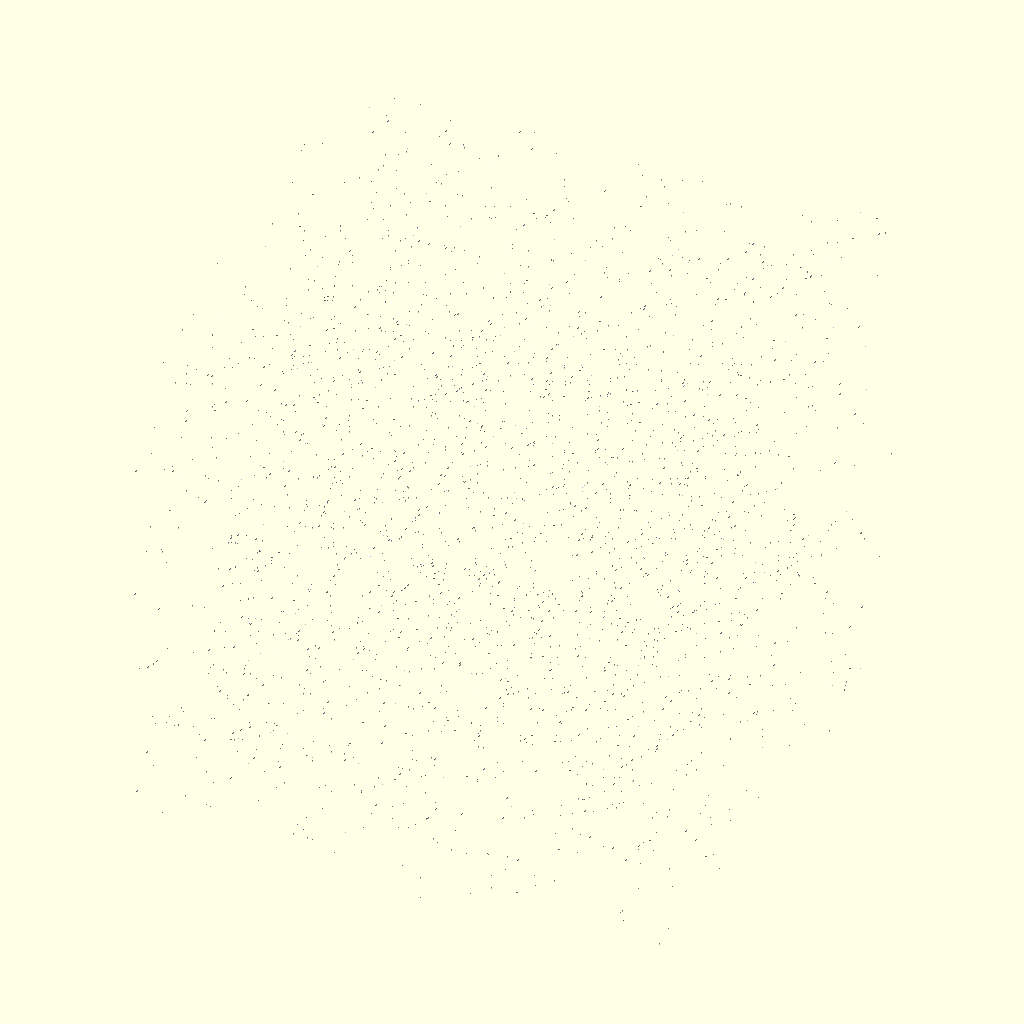
Cell 1: rendered with the file's own defaults.
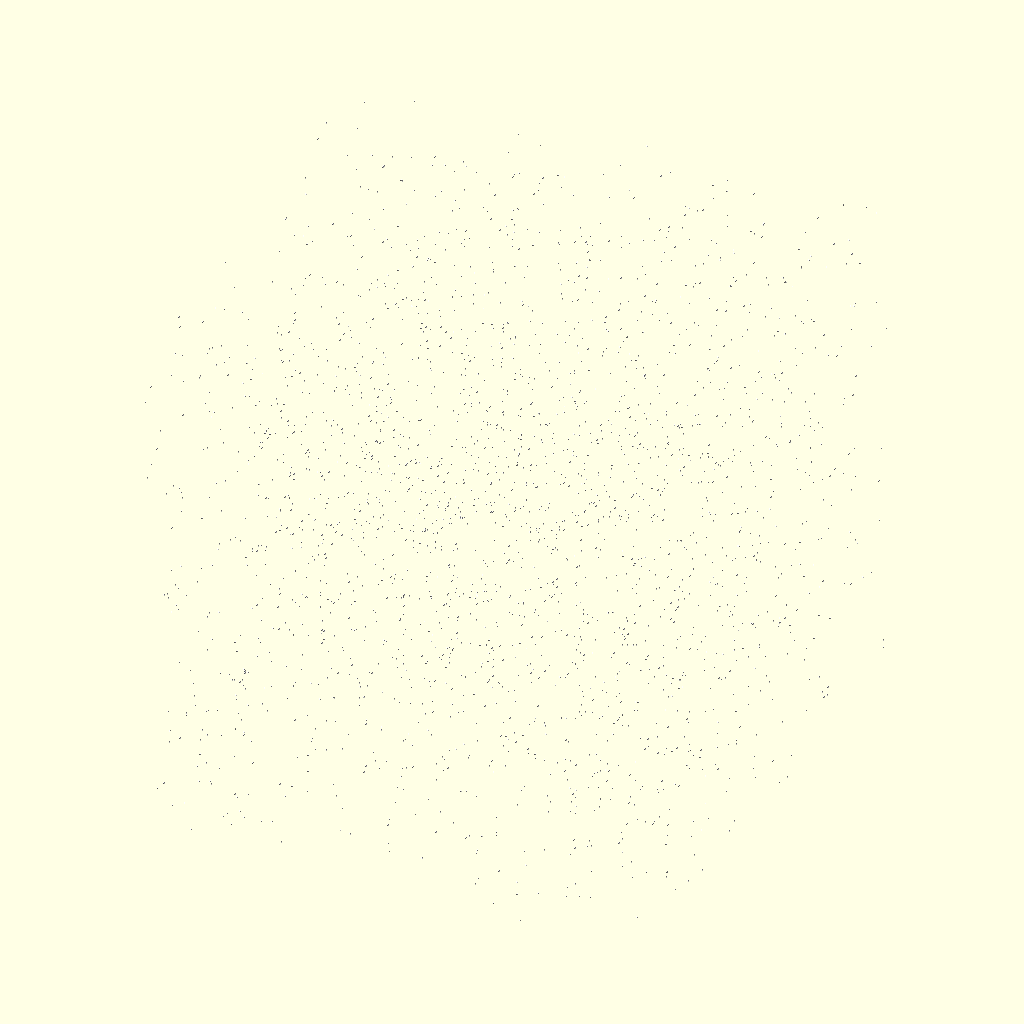
Cell 2: seed = 72 (everything else at default).
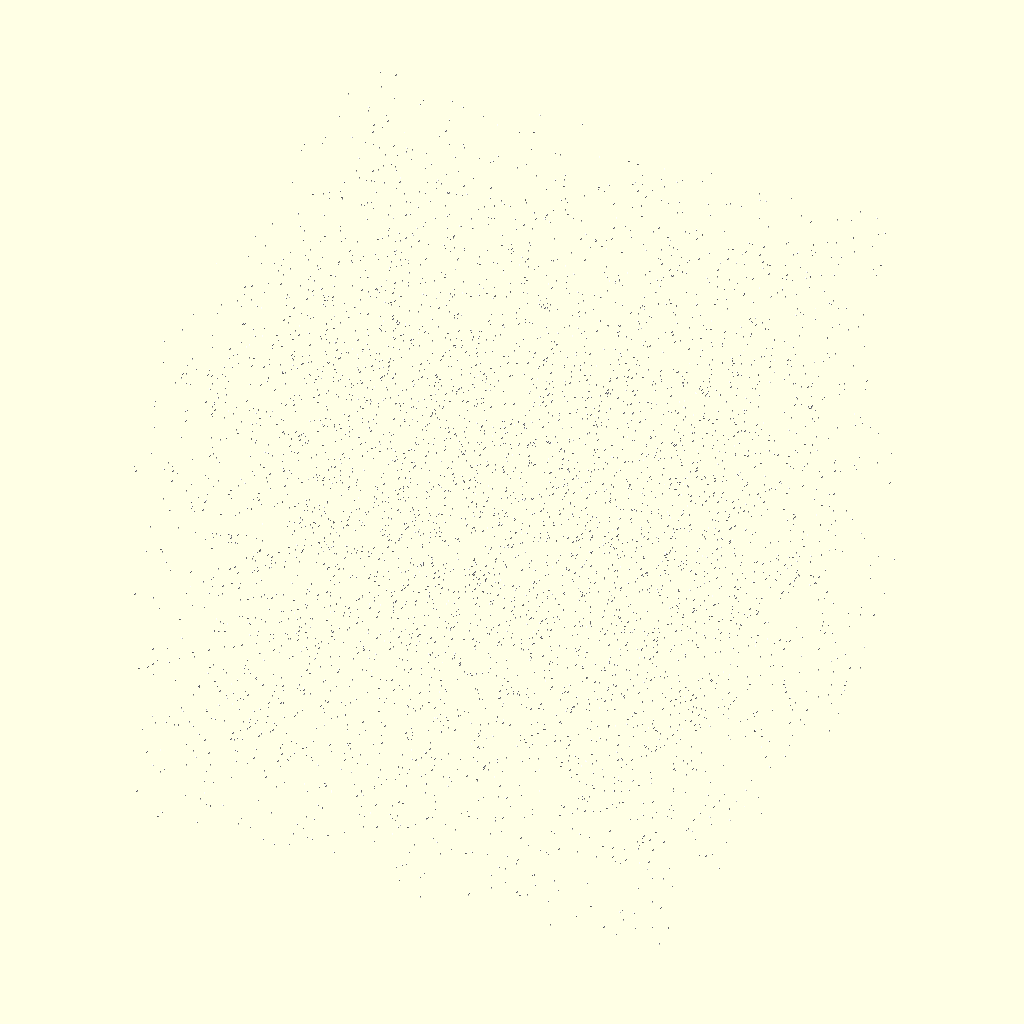
Cell 3: density = 5000 (everything else at default).
All cells are drawn from the same view direction (rotation 55°, 0°, 25°, orthographic, colour scheme Cornfield), but the view is re-fitted for each cell, so position and scale can differ between cells as well as the parameter.
OpenSCAD source file scenes/1_star_intro/space.scad:


//seed = seed == undef ? 0 : seed; 
seed = 36;

density = 2500;
size = 200;

xs = rands(-size, size, density, seed);
ys = rands(-size, size, density, seed + 1);
zs = rands(-size, size, density, seed + 2);

translate([0, 300, 0]) 
color("white"){
    for (i = [0:density-1]) {
        translate([xs[i], ys[i], zs[i]])
            sphere(0.7,$fn=5);
    }
}
Parameter table extracted from the source (name, type, default, range or options):
seed: number, default 36
density: number, default 2500
size: number, default 200
